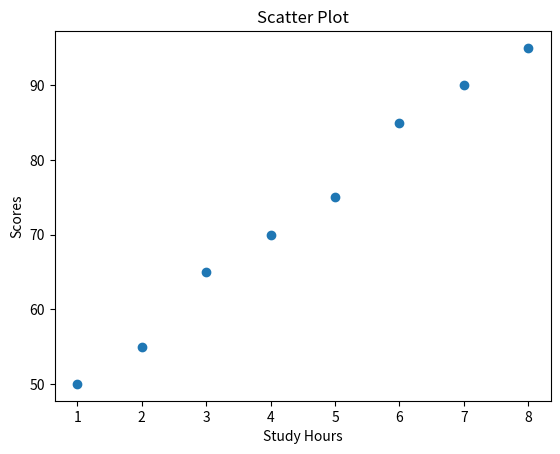

This chart was generated by the following Python code:
#TASK 1: Correlation Checker
import matplotlib.pyplot as plt
study_hours=[1,2,3,4,5,6,7,8]
scores=[50,55,65,70,75,85,90,95]
plt.xlabel("Study Hours")
plt.ylabel("Scores")
plt.title("Scatter Plot")
plt.scatter(study_hours,scores)
plt.show()


